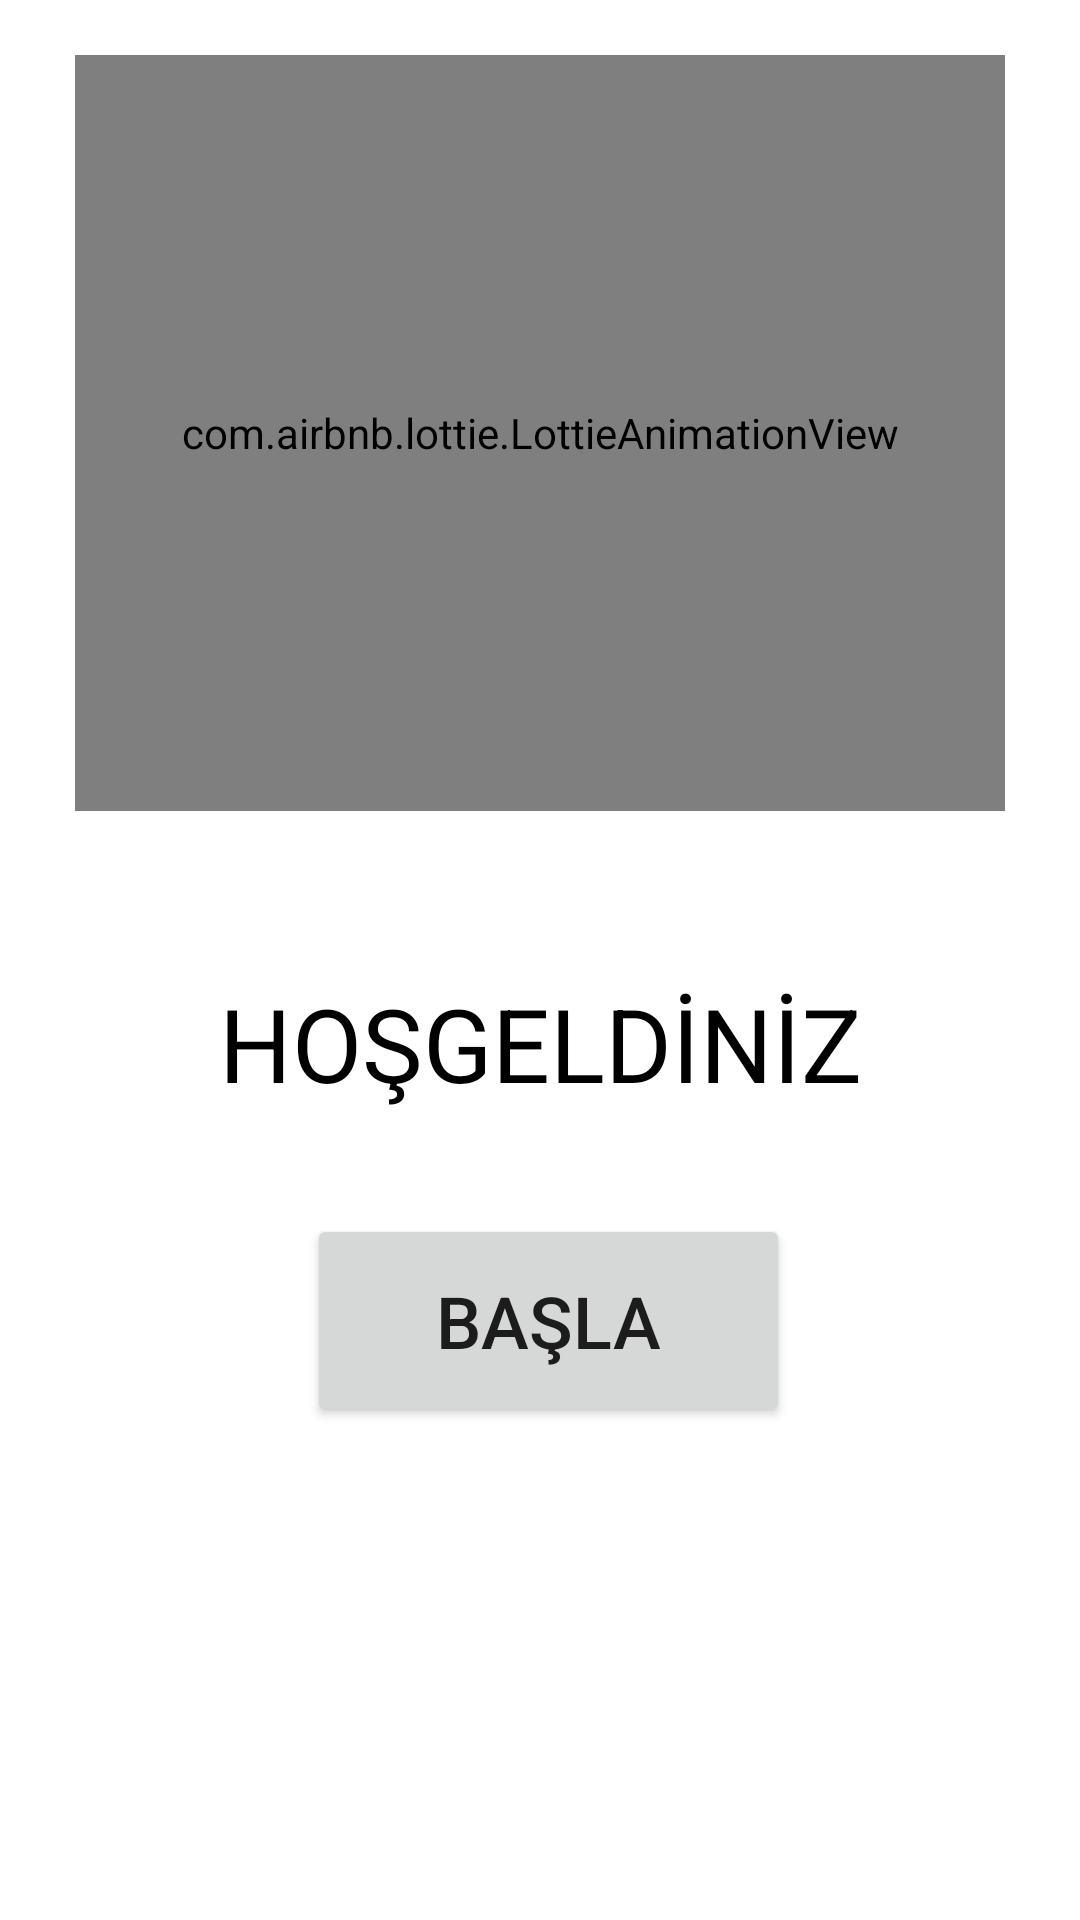

Android layout source for this screen:
<!-- AndroidManifest.xml: application theme Theme.OyunProjem -->
<!-- res/layout/activity_main.xml -->
<?xml version="1.0" encoding="utf-8"?>
<androidx.constraintlayout.widget.ConstraintLayout xmlns:android="http://schemas.android.com/apk/res/android"
    xmlns:app="http://schemas.android.com/apk/res-auto"
    xmlns:tools="http://schemas.android.com/tools"
    android:layout_width="match_parent"
    android:layout_height="match_parent"
    tools:context=".MainActivity">

    <com.airbnb.lottie.LottieAnimationView
        android:id="@+id/hello"
        android:layout_width="310dp"
        android:layout_height="252dp"
        android:layout_marginStart="5dp"
        android:layout_marginTop="16dp"
        android:layout_marginEnd="5dp"
        android:layout_marginBottom="52dp"
        app:layout_constraintBottom_toTopOf="@+id/textView"
        app:layout_constraintEnd_toEndOf="parent"
        app:layout_constraintStart_toStartOf="parent"
        app:layout_constraintTop_toTopOf="parent"
        app:lottie_autoPlay="true"
        app:lottie_loop="true"
        app:lottie_rawRes="@raw/anim_welcome" />

    <TextView
        android:id="@+id/textView"
        android:layout_width="wrap_content"
        android:layout_height="wrap_content"
        android:layout_marginBottom="32dp"
        android:text="HOŞGELDİNİZ"
        android:textAlignment="center"
        android:textColor="#000000"
        android:textSize="34sp"
        app:layout_constraintBottom_toTopOf="@+id/basla"
        app:layout_constraintEnd_toEndOf="parent"
        app:layout_constraintStart_toStartOf="parent"
        app:layout_constraintTop_toBottomOf="@+id/hello" />

    <Button
        android:id="@+id/basla"
        android:layout_width="161dp"
        android:layout_height="71dp"
        android:layout_marginEnd="24dp"
        android:layout_marginBottom="162dp"
        android:onClick="baslat"
        android:text="Başla"
        android:textAlignment="center"
        android:textSize="24sp"
        app:layout_constraintBottom_toBottomOf="parent"
        app:layout_constraintEnd_toEndOf="@+id/textView"
        app:layout_constraintTop_toBottomOf="@+id/textView" />


</androidx.constraintlayout.widget.ConstraintLayout>
<!-- resources referenced by this layout -->
<resources>
  <style name="Theme.OyunProjem" parent="Theme.MaterialComponents.DayNight.NoActionBar">
          
          <item name="colorPrimary">@color/purple_500</item>
          <item name="colorPrimaryVariant">@color/purple_700</item>
          <item name="colorOnPrimary">@color/white</item>
          
          <item name="colorSecondary">@color/teal_200</item>
          <item name="colorSecondaryVariant">@color/teal_700</item>
          <item name="colorOnSecondary">@color/black</item>
          
          <item name="android:statusBarColor">?attr/colorPrimaryVariant</item>
          
      </style>
  <!-- not gathered from this repository: default colours our renderer supplied (Android Studio template values) -->
  <color name="purple_500">#FF6200EE</color>
  <color name="purple_700">#FF3700B3</color>
  <color name="teal_200">#FF03DAC5</color>
  <color name="teal_700">#FF018786</color>
  <color name="black">#FF000000</color>
  <color name="white">#FFFFFFFF</color>
</resources>
